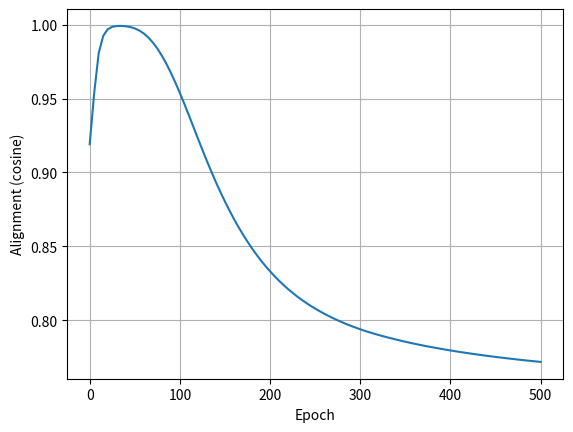
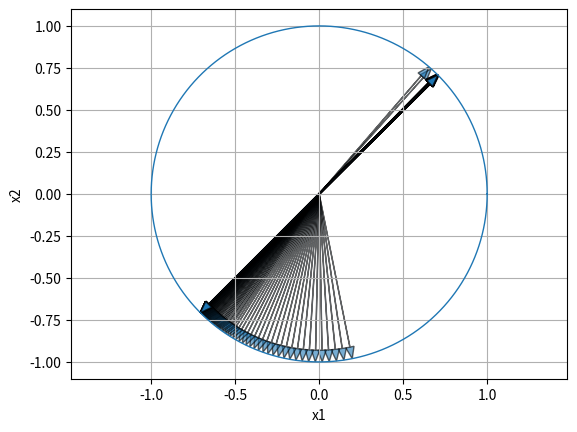
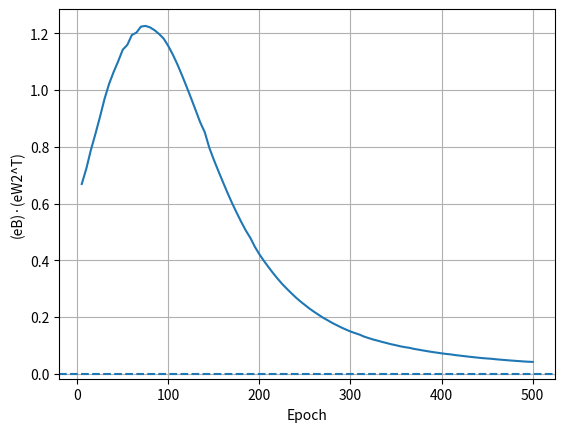

The script that saved these images, in order:
#--------------------------------------------------------------------------------------------------
# IMPORTS

import numpy as np
import matplotlib.pyplot as plt

#--------------------------------------------------------------------------------------------------
# FUNCTION DEFINITIONS

def relu(z): 
    return np.maximum(0, z)

def d_relu(z): 
    return (z > 0).astype(float)

def sigmoid(z): 
    return 1/(1+np.exp(-z))

def add_bias(A):
    return np.concatenate([A, np.ones((A.shape[0],1), dtype=A.dtype)], axis=1)

def binary_cross_entropy(y_pred, y_true):
    return -np.mean(y_true * np.log(y_pred + 1e-8) + (1 - y_true) * np.log(1 - y_pred + 1e-8))

#--------------------------------------------------------------------------------------------------
# DATA 

X = np.array([[0,0],[0,1],[1,0],[1,1]], dtype=np.float32)
Y = np.array([[0],[1],[1],[0]], dtype=np.float32)

input_dim, hidden_dim, output_dim = 2, 2, 1
lr, epochs = 0.3, 500

#--------------------------------------------------------------------------------------------------
# TRAIN 

def alignment(vec_a, vec_b, eps=1e-12):
    a = vec_a.reshape(-1)
    b = vec_b.reshape(-1)
    na = np.linalg.norm(a) + eps
    nb = np.linalg.norm(b) + eps
    return float(np.dot(a, b) / (na * nb))

def record(ep, W1, W2, B, hidden_dim, alignment_history, pdirections_history):
    # 1. Alignment between forward readout and feedback:
    # Use W2 without bias, compare to B.T 
    W2_no_bias = W2[:-1, :].reshape(-1)           
    B_col = B.T.reshape(-1)                       
    alignment_history.append((ep, alignment(W2_no_bias, B_col)))

    # 2. Preferred directions of hidden units: 
    # Use W1 without bias, normalized
    W1_no_bias = W1[:-1, :]                   
    ps = []
    for j in range(hidden_dim):
        v = W1_no_bias[:, j]
        n = np.linalg.norm(v)
        ps.append((v / (n + 1e-12)))
    pdirections_history.append((ep, np.array(ps)))  

def train(seed=21, record_every=5):
    rng = np.random.default_rng(seed)

    W1 = rng.normal(0, np.sqrt(1/(input_dim+1)), size=(input_dim+1, hidden_dim))
    W2 = rng.normal(0, np.sqrt(1/(hidden_dim+1)), size=(hidden_dim+1, output_dim))

    W1[-1, :] = np.array([+0.5, -0.5], dtype=W1.dtype)

    rng = np.random.default_rng(seed)
    B = rng.normal(0, 1.0, size=(output_dim, hidden_dim))  
    Q, _ = np.linalg.qr(B.T)     
    B = Q.T 

    print("\nInitialization...")
    print("\nW1:  ", W1)
    print("\nW2:  ", W2)
    print("\nB:  ", B)

    idx = np.arange(len(X))
    alignment_history = []
    pdirections_history = []  
    s_history = [(0, np.nan)]  # (epoch, ⟨eB, eW2^T⟩)

    record(0, W1, W2, B, hidden_dim, alignment_history, pdirections_history)

    for ep in range(1, epochs + 1):
        rng.shuffle(idx)
        Xb = add_bias(X[idx])
        Yb = Y[idx]

        # forward
        h  = relu(Xb @ W1)
        hb = add_bias(h)
        y  = sigmoid(hb @ W2)

        # FA hidden error 
        e = (y - Yb)                                  
        d_hid = (e @ B) * d_relu(h)                   

        # SGD
        W2 -= lr * (hb.T @ e) / len(X)
        W1 -= lr * (Xb.T @ d_hid) / len(X)

        if (ep % record_every) == 0 or ep == epochs:
            record(ep, W1, W2, B, hidden_dim, alignment_history, pdirections_history)
            # (eB).(eW2^T)
            W2_nb = W2[:-1, :].reshape(1, -1)                
            EB    = e @ B                                     
            EW2T  = e @ W2_nb                                 
            s_t   = float(np.sum(EB * EW2T))                  # Frobenius inner product
            s_history.append((ep, s_t))

    # final metrics
    y_fin = sigmoid(add_bias(relu(add_bias(X) @ W1)) @ W2)
    loss  = binary_cross_entropy(y_fin, Y)
    acc   = float(np.mean((y_fin >= 0.5).astype(int) == Y))

    return {
        "B": B,
        "W1": W1,
        "W2": W2,
        "alignment_history": np.array(alignment_history),        # (n_points, 2): [epoch, cosine]
        "pdirections_history": pdirections_history,              # list of (epoch, [[p1x,p1y],...])
        "s_history": np.array(s_history),                        # (n_points, 2): [epoch, (eB).(eW2^T)]
        "loss": loss,
        "acc": acc,
        "outputs": y_fin.ravel()
    }

#--------------------------------------------------------------------------------------------------
# RUN 

res = train(seed=21, record_every=5)
print("\nAfter training...")
print("\nW1:  ", res['W1'])
print("\nW2:  ", res['W2'])
print("\nB:  ", res['B'])
print(f"Final acc: {res['acc']:.3f} | Final loss: {res['loss']:.4f}")
print("Final outputs:", np.round(res["outputs"], 3))


#--------------------------------------------------------------------------------------------------
# PLOT

# 1) Alignment curve: cos(W2^T, B)
epochs_arr = res["alignment_history"][:,0]
cos_arr    = res["alignment_history"][:,1]

plt.figure()
plt.plot(epochs_arr, cos_arr)
plt.xlabel("Epoch")
plt.ylabel("Alignment (cosine)")   # 1.0 = perfectly aligned
plt.grid(True)
plt.show()

# 2) Preferred direction evolution 
checkpoints = [e for (e, _) in res["pdirections_history"]]

plt.figure()
th = np.linspace(0, 2*np.pi, 361)  # unit circle
plt.plot(np.cos(th), np.sin(th), linewidth=1)

for (ep, P) in res["pdirections_history"]:
    for j in range(P.shape[0]):
        px, py = P[j]
        plt.arrow(0, 0, px, py, head_width=0.05, head_length=0.07, length_includes_head=True, alpha=0.6)

plt.xlabel("x1")
plt.ylabel("x2")
plt.axis('equal')
plt.xlim(-1.1, 1.1)
plt.ylim(-1.1, 1.1)
plt.grid(True)
plt.show()

# 3) (eB).(eW2^T)
ep_s = res["s_history"][:,0]
svals = res["s_history"][:,1]
plt.figure()
plt.plot(ep_s, svals)
plt.axhline(0, linestyle='--')
plt.xlabel("Epoch")
plt.ylabel("(eB)·(eW2^T)")
plt.grid(True)
plt.show()
